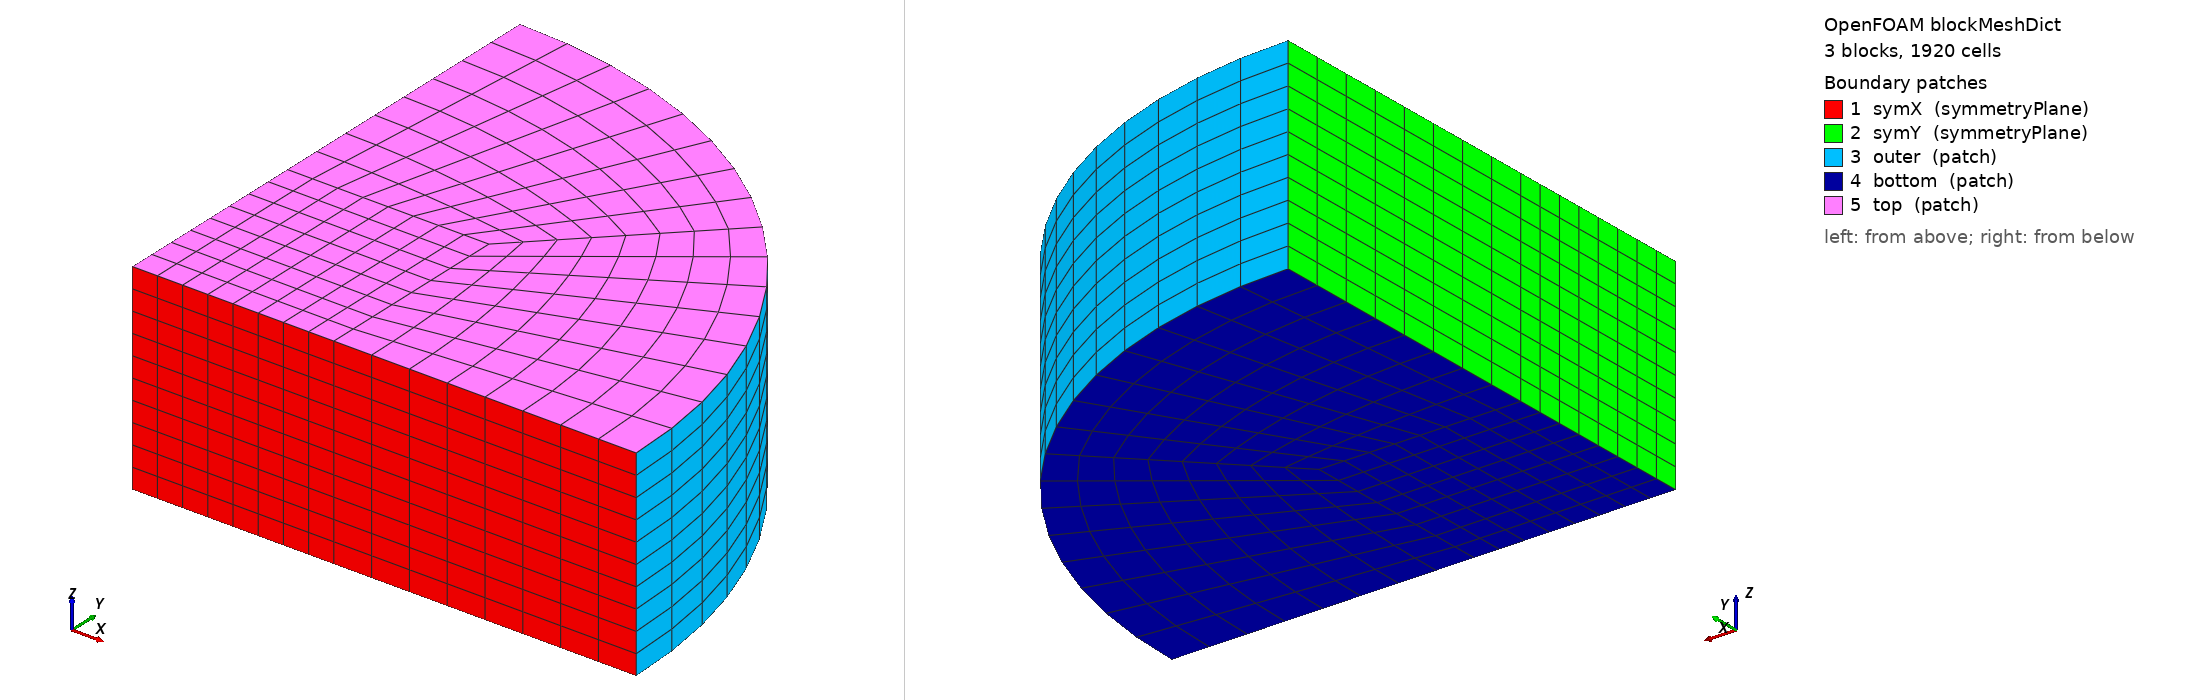

OpenFOAM case: the mesh blockMesh builds from blockMeshDict, 3 block(s), 1920 cells. Boundary patches (legend numbers): 1 symX (symmetryPlane), 2 symY (symmetryPlane), 3 outer (patch), 4 bottom (patch), 5 top (patch). Left view from above one corner, right view from below the opposite corner. Boundary conditions: 2 field file(s) under 0/ or 0.orig/; 5 of 5 drawn patches have an entry in a shipped field file.

=== system/blockMeshDict ===
/*--------------------------------*- C++ -*----------------------------------*\
| Quarter cylinder (puck): R=30mm, H=12mm (scale 1.5 on base R=20mm coords).  |
\*---------------------------------------------------------------------------*/
FoamFile
{
    version     2.0;
    format      ascii;
    class       dictionary;
    object      blockMeshDict;
}
// * * * * * * * * * * * * * * * * * * * * * * * * * * * * * * * * * * * * * //

scale   1.5;

// R = 0.02, core half-width a = 0.008, H = 0.008
vertices
(
    (0          0          0)        // 0
    (0.008      0          0)        // 1
    (0.02       0          0)        // 2
    (0.0141421  0.0141421  0)        // 3
    (0.008      0.008      0)        // 4
    (0          0.008      0)        // 5
    (0          0.02       0)        // 6
    (0          0          0.008)    // 7
    (0.008      0          0.008)    // 8
    (0.02       0          0.008)    // 9
    (0.0141421  0.0141421  0.008)    // 10
    (0.008      0.008      0.008)    // 11
    (0          0.008      0.008)    // 12
    (0          0.02       0.008)    // 13
);

blocks
(
    hex (0 1 4 5  7 8 11 12)   (8 8 10) simpleGrading (1 1 1)
    hex (1 2 3 4  8 9 10 11)   (8 8 10) simpleGrading (1 1 1)
    hex (5 4 3 6  12 11 10 13) (8 8 10) simpleGrading (1 1 1)
);

edges
(
    arc  2  3 (0.0184776 0.0076537 0)
    arc  9 10 (0.0184776 0.0076537 0.008)
    arc  3  6 (0.0076537 0.0184776 0)
    arc 10 13 (0.0076537 0.0184776 0.008)
);

boundary
(
    symX
    {
        type symmetryPlane;
        faces
        (
            (0 1 8 7)
            (1 2 9 8)
        );
    }
    symY
    {
        type symmetryPlane;
        faces
        (
            (0 7 12 5)
            (5 12 13 6)
        );
    }
    outer
    {
        type patch;
        faces
        (
            (2 3 10 9)
            (3 6 13 10)
        );
    }
    bottom
    {
        type patch;
        faces
        (
            (0 5 4 1)
            (1 4 3 2)
            (5 6 3 4)
        );
    }
    top
    {
        type patch;
        faces
        (
            (7 8 11 12)
            (8 9 10 11)
            (12 11 10 13)
        );
    }
);

// ************************************************************************* //


=== system/controlDict ===
/*--------------------------------*- C++ -*----------------------------------*\
| Transient run over the full firing curve; duration derived from caseParams. |
\*---------------------------------------------------------------------------*/
FoamFile
{
    version     2.0;
    format      ascii;
    class       dictionary;
    object      controlDict;
}
// * * * * * * * * * * * * * * * * * * * * * * * * * * * * * * * * * * * * * //

#include "caseParams"

application     solidDisplacementFoam;

startFrom       startTime;

startTime       0;

stopAt          endTime;

endTime         $tEnd;

deltaT          $dt;

writeControl    runTime;

writeInterval   $writeInt;

purgeWrite      0;

writeFormat     ascii;

writePrecision  6;

writeCompression off;

timeFormat      general;

timePrecision   6;

runTimeModifiable true;

functions
{
    minMaxT
    {
        type            fieldMinMax;
        libs            (fieldFunctionObjects);
        fields          (T);
        writeControl    timeStep;
        writeInterval   1;
        log             false;
    }
}

// ************************************************************************* //


=== 0.orig/D ===
/*--------------------------------*- C++ -*----------------------------------*\
| Displacement: traction-free exposed surfaces, symmetry planes.              |
\*---------------------------------------------------------------------------*/
FoamFile
{
    version     2.0;
    format      ascii;
    class       volVectorField;
    object      D;
}
// * * * * * * * * * * * * * * * * * * * * * * * * * * * * * * * * * * * * * //

dimensions      [0 1 0 0 0 0 0];

internalField   uniform (0 0 0);

boundaryField
{
    symX
    {
        type            symmetryPlane;
    }

    symY
    {
        type            symmetryPlane;
    }

    "(outer|top|bottom)"
    {
        type            tractionDisplacement;
        traction        uniform (0 0 0);
        pressure        uniform 0;
        value           uniform (0 0 0);
    }
}

// ************************************************************************* //


=== 0.orig/T ===
/*--------------------------------*- C++ -*----------------------------------*\
| Temperature: furnace curve applied on all exposed surfaces.                 |
\*---------------------------------------------------------------------------*/
FoamFile
{
    version     2.0;
    format      ascii;
    class       volScalarField;
    object      T;
}
// * * * * * * * * * * * * * * * * * * * * * * * * * * * * * * * * * * * * * //

#include "../system/caseParams"

dimensions      [0 0 0 1 0 0 0];

internalField   uniform $T0;

boundaryField
{
    symX
    {
        type            symmetryPlane;
    }

    symY
    {
        type            symmetryPlane;
    }

    "(outer|top|bottom)"
    {
        type            uniformFixedValue;
        uniformValue    table
        (
            (0          $T0)
            ($tRampEnd  $holdTemp)
            ($tHoldEnd  $holdTemp)
            ($tEnd      $T0)
        );
    }
}

// ************************************************************************* //
